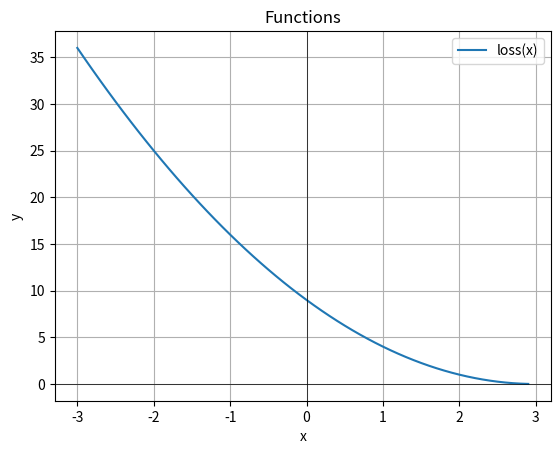

Write Python code to recreate this figure.
from math import exp

from matplotlib import pyplot as plt

def loss(x):
    return (x - 3) ** 2


x_values = [value / 10 for value in range(-30, 30)]

loss_values = [loss(value) for value in x_values]

figure, axis = plt.subplots()

axis.plot(
    x_values,
    loss_values,
    label="loss(x)"
)

axis.axhline(
    0, 
    color="black",
    linewidth=0.5
)

axis.axvline(
    0, 
    color="black",
    linewidth=0.5
)

axis.set_xlabel("x")
axis.set_ylabel("y")
axis.set_title("Functions")
axis.grid(True)
axis.legend()

plt.show()
